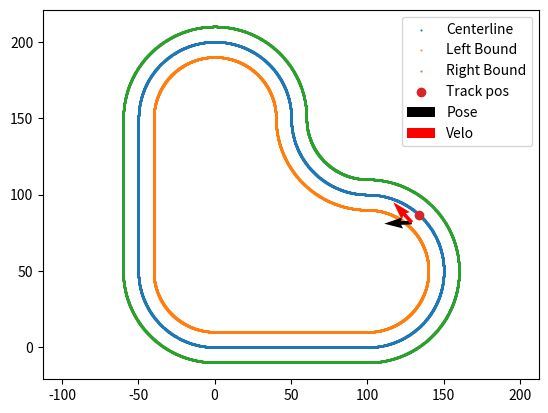

Source code (Python):
"""
MIT License

[redacted]

Permission is hereby granted, free of charge, to any person obtaining a copy
of this software and associated documentation files (the "Software"), to deal
in the Software without restriction, including without limitation the rights
to use, copy, modify, merge, publish, distribute, sublicense, and/or sell
copies of the Software, and to permit persons to whom the Software is
furnished to do so, subject to the following conditions:

The above copyright notice and this permission notice shall be included in all
copies or substantial portions of the Software.

THE SOFTWARE IS PROVIDED "AS IS", WITHOUT WARRANTY OF ANY KIND, EXPRESS OR
IMPLIED, INCLUDING BUT NOT LIMITED TO THE WARRANTIES OF MERCHANTABILITY,
FITNESS FOR A PARTICULAR PURPOSE AND NONINFRINGEMENT. IN NO EVENT SHALL THE
AUTHORS OR COPYRIGHT HOLDERS BE LIABLE FOR ANY CLAIM, DAMAGES OR OTHER
LIABILITY, WHETHER IN AN ACTION OF CONTRACT, TORT OR OTHERWISE, ARISING FROM,
OUT OF OR IN CONNECTION WITH THE SOFTWARE OR THE USE OR OTHER DEALINGS IN THE
SOFTWARE.
"""
"""
Implement track
"""
import numpy as np


class Track:
    def __init__(self, track_config):
        self.track_config = track_config
        self.generateTrackRep(track_config)        

    # Convert curvilinear coordinates to global
    def CLtoGlobal(self, state):
        """
        curvilinear state: [s, ey, epsi, vx, vy, w, delta]
        global state: [x, y, theta, vx, vy, w, delta]
        """
        s, ey, epsi, vx_cl, vy_cl, w, delta = state
        track_x, track_y, track_psi = self.getTrackPosition(state[0])
        
        x = track_x + ey*np.sin(track_psi)
        y = track_y - ey*np.cos(track_psi)
        theta = (track_psi + epsi) % (2*np.pi)
        vx = vx_cl*np.cos(theta) + vy_cl*np.sin(theta)
        vy = vx_cl*np.sin(theta) - vy_cl*np.cos(theta)
        
        global_state = np.array([x, y, theta, vx, vy, w, delta])
        return global_state

    def getCurvature(self, s):
        nearest_s_ind = np.argmin(np.abs(self.s - s%self.total_len))
        return self.track_curvature[nearest_s_ind]

    def getTrackPosition(self, s):
        nearest_s_ind = np.argmin(np.abs(self.s - s%self.total_len))
        track_x, track_y, track_psi = self.track_xypsi[nearest_s_ind]
        return track_x, track_y, track_psi

    def generateTrackFromCurvature(self, segment_curvature, segment_change, ds):
        """
        Generates a piecewise-constant curvature track with discretization ds, using curvature information specified
        segment_curvature specifies the curvature of each piecewise segment
        segment_change denotes distance along the full track at which we switch pieces (last element equals total length of track)
        ds specifies track length discretization size
        """
        total_len = segment_change[-1]
        s = np.arange(0, total_len, ds)
        track_curvature = np.zeros(s.shape[0])
        track_xypsi = np.zeros((s.shape[0], 3))
        track_xypsi[0,:] = np.zeros(3)
        segment_counter = 0
        for i in range(s.shape[0]):
            if (s[i] > segment_change[segment_counter]):
                segment_counter += 1
            track_curvature[i] = segment_curvature[segment_counter]
            
            if (i < s.shape[0]-1):
                theta = ds*track_curvature[i]
                dtheta = track_xypsi[i,2] - 0.5*ds*track_curvature[i]
                dx = ds if track_curvature[i] == 0 else np.abs(2/track_curvature[i]*np.sin(theta/2))
                track_xypsi[i+1,:] = track_xypsi[i,:] + np.array([dx*np.cos(dtheta), dx*np.sin(dtheta), -theta])
                track_xypsi[i+1,2] %= (2*np.pi)
            else:
                theta = ds*track_curvature[i]
                dtheta = track_xypsi[i,2] - 0.5*ds*track_curvature[i]
                dx = ds if track_curvature[i] == 0 else np.abs(2/track_curvature[i]*np.sin(theta/2))
                loop_back_start = track_xypsi[i,:] + np.array([dx*np.cos(dtheta), dx*np.sin(dtheta), -theta])
                err = track_xypsi[0,:]-loop_back_start
                err[2] %= (2*np.pi)
                print("Track Closure Error", err)
                assert np.all(err < np.array([0.1, 0.1, 0.01]))

        return total_len, s, track_curvature, track_xypsi

class OvalTrack(Track):
    def __init__(self, track_config):
        super().__init__(track_config)

    def generateTrackRep(self, track_config):
        track_half_width = track_config["track_half_width"]
        straight_len = track_config["straight_length"]
        curve_rad = track_config["curve_radius"]
        ds = track_config["ds"]

        segment_curvature = [0, -1/curve_rad, 0, -1/curve_rad]
        segment_change = np.cumsum([straight_len, curve_rad*np.pi, straight_len, curve_rad*np.pi])

        self.total_len, self.s, self.track_curvature, self.track_xypsi = self.generateTrackFromCurvature(segment_curvature, segment_change, ds) 

class LTrack(Track):
    def __init__(self, track_config):
        super().__init__(track_config)

    def generateTrackRep(self, track_config):
        track_half_width = track_config["track_half_width"]
        straight_len = track_config["straight_length"]
        curve_rad = track_config["curve_radius"]
        ds = track_config["ds"]

        segment_curvature = [0, -1/curve_rad, 1/curve_rad, -1/curve_rad, 0, -1/curve_rad]
        segment_change = np.cumsum([straight_len, curve_rad*np.pi, curve_rad*np.pi/2, curve_rad*np.pi, straight_len, curve_rad*np.pi/2])

        self.total_len, self.s, self.track_curvature, self.track_xypsi = self.generateTrackFromCurvature(segment_curvature, segment_change, ds) 


if __name__ == "__main__":
    import matplotlib.pyplot as plt
    # Oval Track
    # track_config = {"track_half_width":10, "straight_length":100, "curve_radius":90, "ds":0.05}
    # track = OvalTrack(track_config)

    # L Track
    track_config = {"track_half_width":10, "straight_length":100, "curve_radius":50, "ds":0.05}
    track = LTrack(track_config)
    
    """
    curvilinear state: [s, ey, epsi, vx, vy, w, delta]
    global state: [x, y, theta, vx, vy, w, delta]
    """
    cl_state = np.array([220, -7, np.pi/4, 25, 30, 0, 0])
    glob_state = track.CLtoGlobal(cl_state)
    track_x,track_y,track_psi = track.getTrackPosition(cl_state[0])
    print("Curvilinear State", cl_state)
    print("Global State", glob_state)

    xypsi = track.track_xypsi
    plt.scatter(xypsi[:,0], xypsi[:,1], s=0.2, marker='*')
    plt.scatter(xypsi[:,0] - track_config["track_half_width"]*np.sin(xypsi[:,2]), xypsi[:,1] + track_config["track_half_width"]*np.cos(xypsi[:,2]), s=0.2, marker='o') # Left track limit
    plt.scatter(xypsi[:,0] + track_config["track_half_width"]*np.sin(xypsi[:,2]), xypsi[:,1] - track_config["track_half_width"]*np.cos(xypsi[:,2]), s=0.2, marker='o') # Right track limit
    
    plt.scatter(track_x, track_y)
    plt.quiver(glob_state[0], glob_state[1], np.cos(glob_state[2]), np.sin(glob_state[2]))
    plt.quiver(glob_state[0], glob_state[1], glob_state[3], glob_state[4], color='r')
    plt.legend(["Centerline", "Left Bound", "Right Bound", "Track pos", "Pose", "Velo"])
    plt.axis('equal')
    plt.show()


